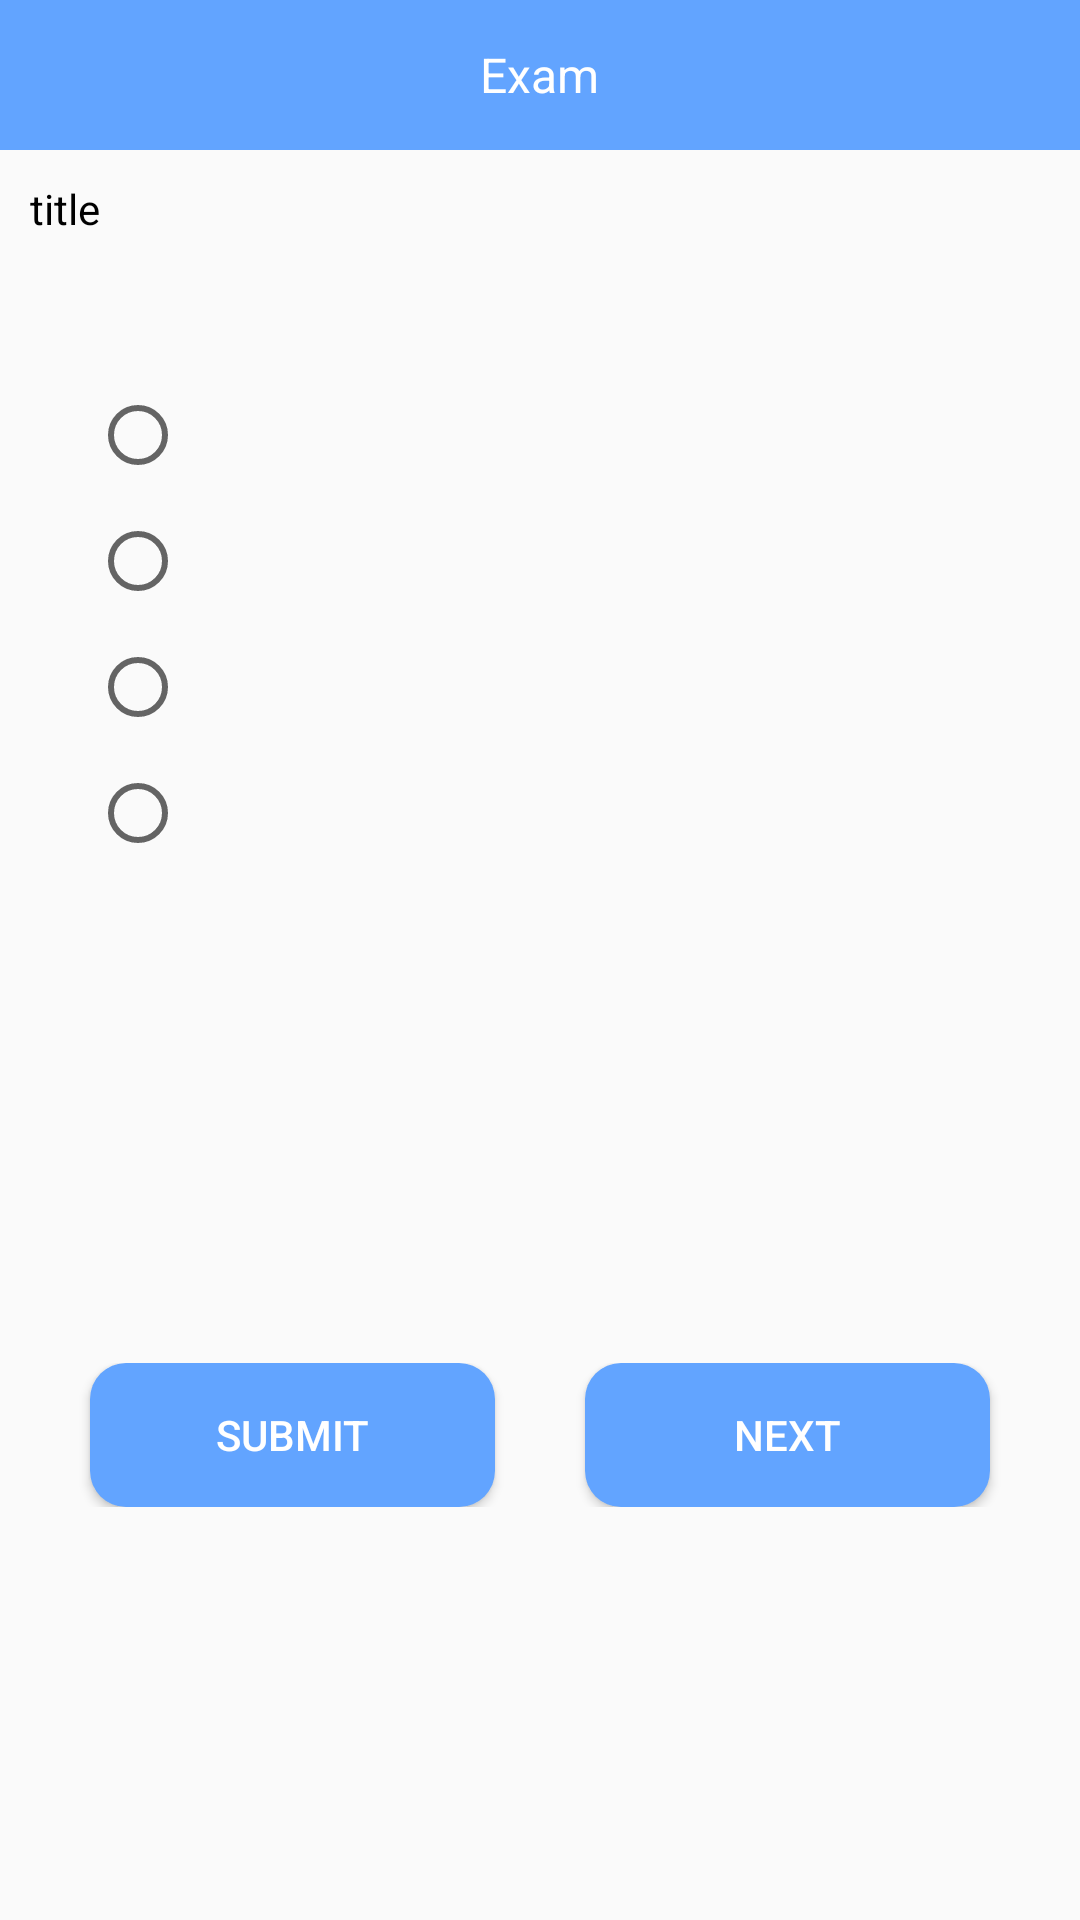

Produce the Android XML layout that renders to this screen, including the resource entries it uses.
<!-- AndroidManifest.xml: application theme AppTheme -->
<!-- res/layout/activity_exam.xml -->
<?xml version="1.0" encoding="utf-8"?>

<LinearLayout xmlns:android="http://schemas.android.com/apk/res/android"
    android:orientation="vertical" android:layout_width="match_parent"
    android:layout_height="match_parent">

    <RelativeLayout

        android:layout_width="match_parent"
        android:layout_height="50dp"
        android:background="@color/colorPrimary">
        <TextView

            android:id="@+id/tv_title"
            android:layout_width="wrap_content"
            android:layout_height="wrap_content"
            android:textSize="16sp"
            android:text="Exam"
            android:layout_centerInParent="true"
            android:textColor="#fff"
            />
    </RelativeLayout>
    <TextView
        android:layout_margin="10dp"
        android:id="@+id/title"
        android:textColor="@android:color/black"
        android:layout_width="match_parent"
        android:layout_height="wrap_content"
        android:text="title"/>
    <RadioGroup
        android:layout_margin="30dp"
        android:layout_width="match_parent"
        android:layout_height="wrap_content">
        <RadioButton
            android:layout_marginTop="10dp"
            android:id="@+id/rba"
            android:layout_width="wrap_content"
            android:layout_height="wrap_content"
            />
        <RadioButton
            android:layout_marginTop="10dp"
            android:id="@+id/rbb"
            android:layout_width="wrap_content"
            android:layout_height="wrap_content"
           />
        <RadioButton
            android:layout_marginTop="10dp"
            android:id="@+id/rbc"
            android:layout_width="wrap_content"
            android:layout_height="wrap_content"
            />
        <RadioButton
            android:layout_marginTop="10dp"
            android:id="@+id/rbd"
            android:layout_width="wrap_content"
            android:layout_height="wrap_content"
            />
    </RadioGroup>
    <RelativeLayout
        android:layout_width="match_parent"
        android:layout_height="match_parent">
        <LinearLayout
            android:layout_centerInParent="true"
            android:layout_width="match_parent"
            android:layout_height="wrap_content">
            <Button
                android:visibility="gone"
                android:id="@+id/bt_pre"
                android:layout_marginLeft="30dp"
                android:text="Previous"
                android:textColor="#fff"
                android:background="@drawable/bt_bg"
                android:layout_width="0dp"
                android:layout_weight="1"
                android:layout_height="wrap_content" />
            <Button
                android:id="@+id/bt_ok"
                android:layout_marginLeft="30dp"
                android:text="Submit"
                android:textColor="#fff"
                android:background="@drawable/bt_bg"
                android:layout_width="0dp"
                android:layout_weight="1"
                android:layout_height="wrap_content" />
            <Button
                android:id="@+id/bt_next"
                android:layout_marginRight="30dp"
                android:layout_marginLeft="30dp"
                android:text="Next"
                android:textColor="#fff"
                android:background="@drawable/bt_bg"
                android:layout_width="0dp"
                android:layout_weight="1"
                android:layout_height="wrap_content" />
        </LinearLayout>

    </RelativeLayout>
</LinearLayout>
<!-- resources referenced by this layout -->
<resources>
  <color name="colorPrimary">#62A4FF</color>
  <!-- drawable bt_bg (drawable) -->
  <?xml version="1.0" encoding="utf-8"?>
  
  <shape xmlns:android="http://schemas.android.com/apk/res/android">
  
      <solid android:color="@color/colorPrimary"/>
      <corners android:radius="12dp"/>
  </shape>
  <style name="AppTheme" parent="Theme.AppCompat.Light.DarkActionBar">
          
          <item name="colorPrimary">@color/colorPrimary</item>
          <item name="colorPrimaryDark">@color/colorPrimaryDark</item>
          <item name="colorAccent">@color/colorAccent</item>
      </style>
  <color name="colorPrimaryDark">#62A4FF</color>
  <color name="colorAccent">#D81B60</color>
</resources>
